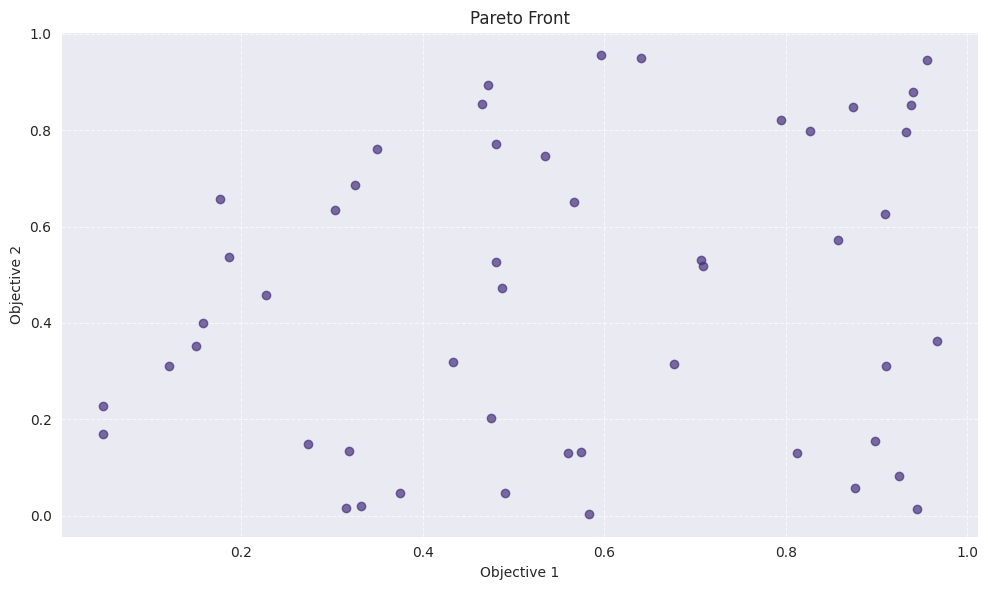
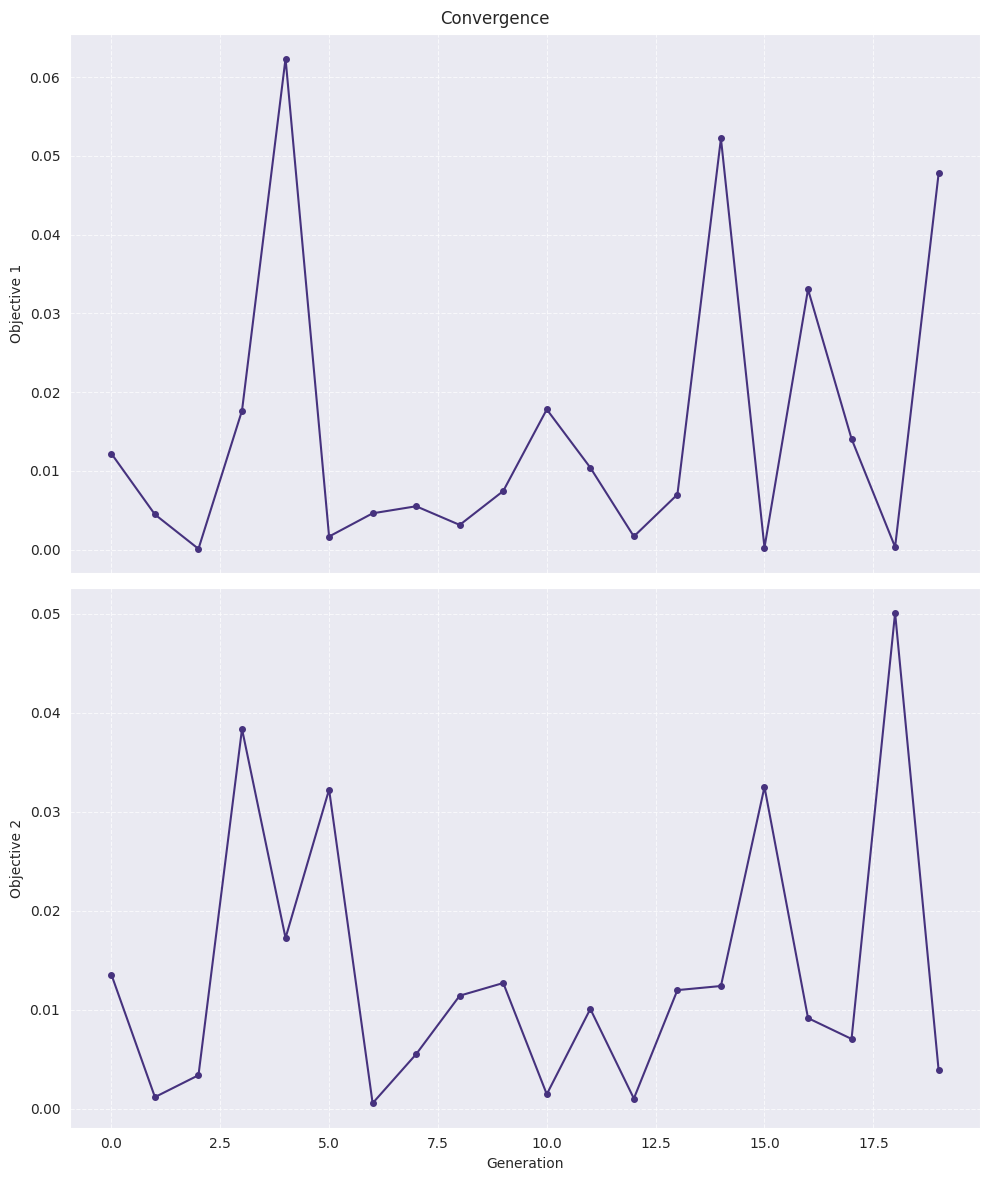
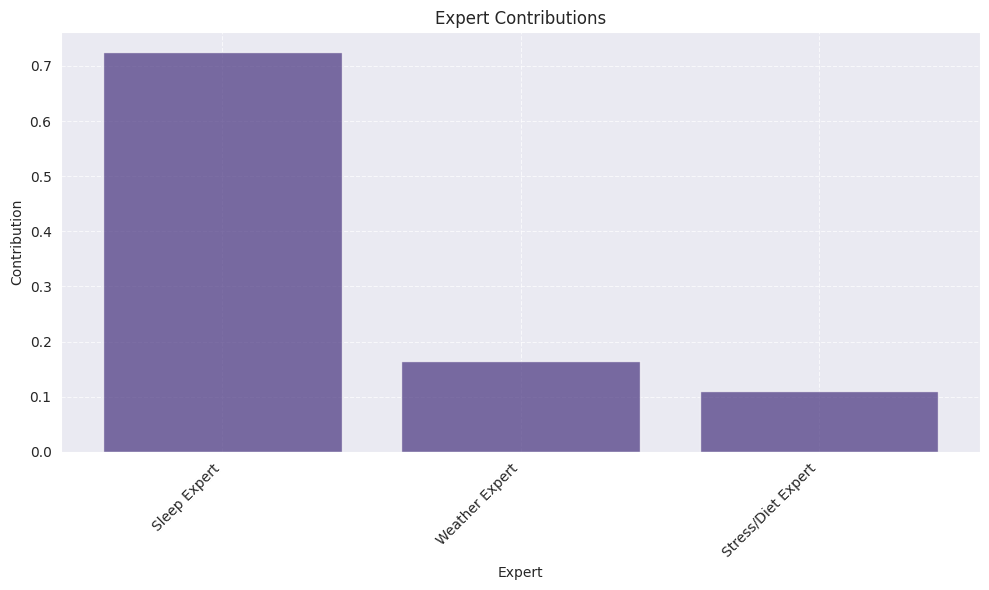
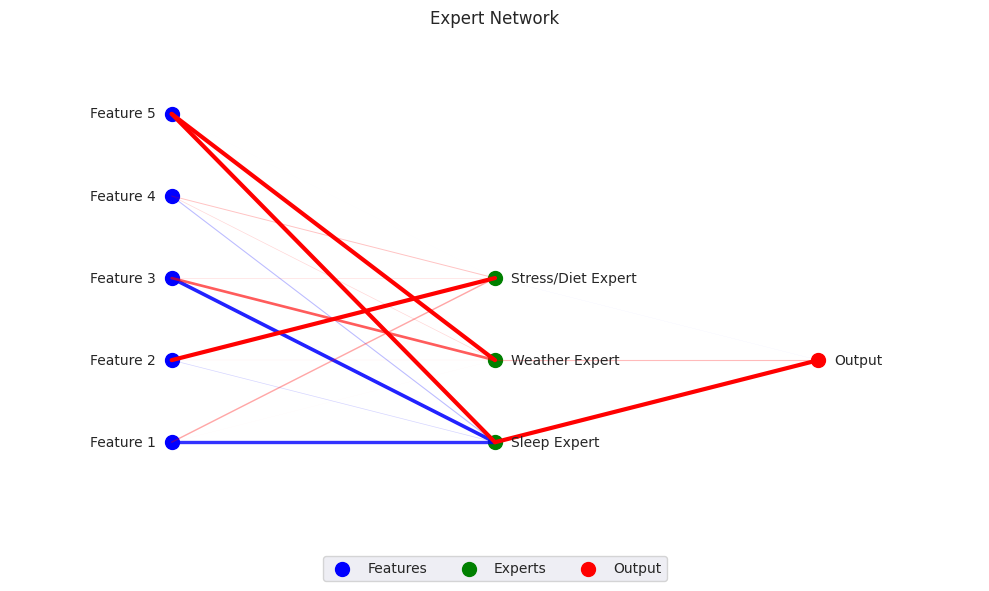
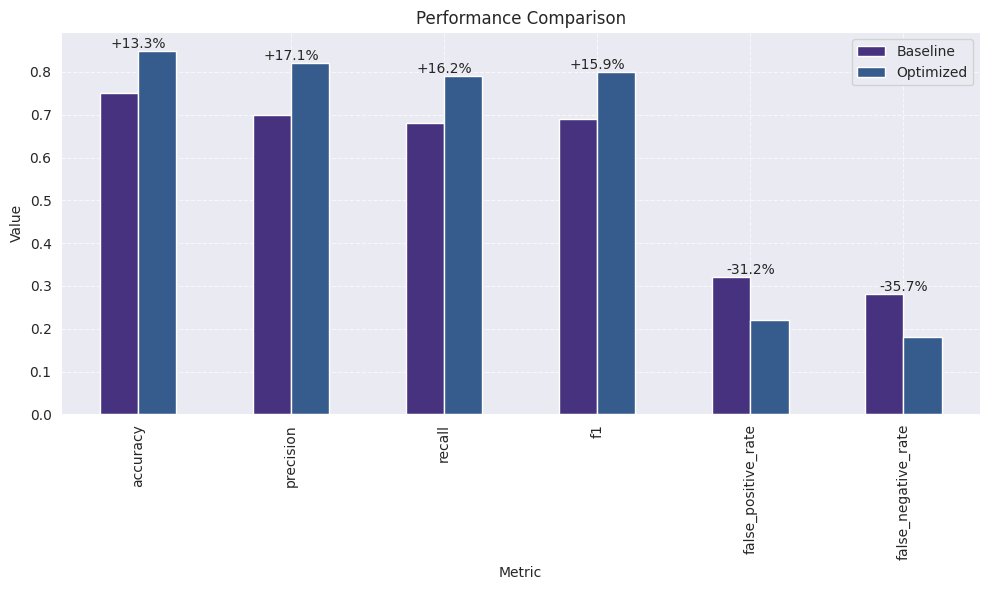

Write Python code to recreate these figures, in order.
"""
Optimization Visualization for PyGMO integration with MoE

This module provides visualization tools for PyGMO optimization results,
including Pareto fronts, convergence plots, expert contribution analysis,
and performance comparisons.

Author: Manus AI
Date: April 28, 2025
"""

import os
import numpy as np
import pandas as pd
import matplotlib.pyplot as plt
import seaborn as sns
from typing import Dict, List, Tuple, Union, Optional, Any
import logging

# Configure logging
logging.basicConfig(level=logging.INFO, format='%(asctime)s - %(name)s - %(levelname)s - %(message)s')
logger = logging.getLogger(__name__)

class OptimizationVisualizer:
    """Visualization tools for PyGMO optimization results."""
    
    def __init__(self, 
                 output_dir: str = './output',
                 style: str = 'darkgrid',
                 palette: str = 'viridis',
                 figsize: Tuple[int, int] = (10, 6),
                 dpi: int = 100):
        """
        Initialize optimization visualizer.
        
        Args:
            output_dir: Directory to save visualizations
            style: Seaborn style
            palette: Color palette
            figsize: Figure size
            dpi: Figure resolution
        """
        self.output_dir = output_dir
        self.style = style
        self.palette = palette
        self.figsize = figsize
        self.dpi = dpi
        
        # Create output directory if it doesn't exist
        os.makedirs(output_dir, exist_ok=True)
        
        # Set style
        sns.set_style(style)
        sns.set_palette(palette)
        
        logger.info(f"Initialized OptimizationVisualizer with output directory: {output_dir}")
    
    def plot_pareto_front(self, 
                          fitness_values: np.ndarray,
                          objective_names: List[str],
                          title: str = 'Pareto Front',
                          save_path: str = None):
        """
        Plot Pareto front for multi-objective optimization.
        
        Args:
            fitness_values: Array of fitness values (n_individuals, n_objectives)
            objective_names: Names of objectives
            title: Plot title
            save_path: Path to save plot (default: output_dir/pareto_front.png)
            
        Returns:
            Figure and axes
        """
        n_objectives = fitness_values.shape[1]
        
        if n_objectives < 2 or n_objectives > 3:
            logger.warning(f"Pareto front visualization only supports 2 or 3 objectives, got {n_objectives}")
            return None, None
        
        # Create figure
        fig = plt.figure(figsize=self.figsize, dpi=self.dpi)
        
        if n_objectives == 2:
            # 2D Pareto front
            ax = fig.add_subplot(111)
            
            # Plot fitness values
            ax.scatter(fitness_values[:, 0], fitness_values[:, 1], alpha=0.7)
            
            # Add labels
            ax.set_xlabel(objective_names[0])
            ax.set_ylabel(objective_names[1])
            ax.set_title(title)
            
            # Add grid
            ax.grid(True, linestyle='--', alpha=0.7)
            
        else:
            # 3D Pareto front
            ax = fig.add_subplot(111, projection='3d')
            
            # Plot fitness values
            ax.scatter(fitness_values[:, 0], fitness_values[:, 1], fitness_values[:, 2], alpha=0.7)
            
            # Add labels
            ax.set_xlabel(objective_names[0])
            ax.set_ylabel(objective_names[1])
            ax.set_zlabel(objective_names[2])
            ax.set_title(title)
        
        # Save figure
        if save_path is None:
            save_path = os.path.join(self.output_dir, 'pareto_front.png')
        
        plt.tight_layout()
        plt.savefig(save_path)
        logger.info(f"Saved Pareto front plot to {save_path}")
        
        return fig, ax
    
    def plot_convergence(self, 
                         fitness_history: List[np.ndarray],
                         objective_names: List[str],
                         title: str = 'Convergence',
                         save_path: str = None):
        """
        Plot convergence of fitness values over generations.
        
        Args:
            fitness_history: List of fitness arrays for each generation
            objective_names: Names of objectives
            title: Plot title
            save_path: Path to save plot (default: output_dir/convergence.png)
            
        Returns:
            Figure and axes
        """
        n_generations = len(fitness_history)
        n_objectives = fitness_history[0].shape[1]
        
        # Create figure
        fig, axes = plt.subplots(n_objectives, 1, figsize=(self.figsize[0], self.figsize[1] * n_objectives),
                                dpi=self.dpi, sharex=True)
        
        # Handle single objective case
        if n_objectives == 1:
            axes = [axes]
        
        # Extract best fitness for each generation and objective
        best_fitness = np.zeros((n_generations, n_objectives))
        for i, fitness in enumerate(fitness_history):
            best_fitness[i] = np.min(fitness, axis=0)
        
        # Plot convergence for each objective
        for i, ax in enumerate(axes):
            ax.plot(range(n_generations), best_fitness[:, i], marker='o', markersize=4)
            ax.set_ylabel(objective_names[i])
            ax.grid(True, linestyle='--', alpha=0.7)
        
        # Add labels
        axes[-1].set_xlabel('Generation')
        fig.suptitle(title)
        
        # Save figure
        if save_path is None:
            save_path = os.path.join(self.output_dir, 'convergence.png')
        
        plt.tight_layout()
        plt.savefig(save_path)
        logger.info(f"Saved convergence plot to {save_path}")
        
        return fig, axes
    
    def plot_expert_contributions(self, 
                                 expert_contributions: np.ndarray,
                                 expert_names: List[str],
                                 title: str = 'Expert Contributions',
                                 save_path: str = None):
        """
        Plot expert contributions.
        
        Args:
            expert_contributions: Array of expert contributions (n_samples, n_experts)
            expert_names: Names of experts
            title: Plot title
            save_path: Path to save plot (default: output_dir/expert_contributions.png)
            
        Returns:
            Figure and axes
        """
        n_experts = expert_contributions.shape[1] if len(expert_contributions.shape) > 1 else len(expert_contributions)
        
        # Create figure
        fig, ax = plt.subplots(figsize=self.figsize, dpi=self.dpi)
        
        if len(expert_contributions.shape) > 1:
            # Multiple samples
            # Calculate mean and std
            mean_contributions = np.mean(expert_contributions, axis=0)
            std_contributions = np.std(expert_contributions, axis=0)
            
            # Plot bar chart with error bars
            ax.bar(range(n_experts), mean_contributions, yerr=std_contributions, alpha=0.7)
            
        else:
            # Single sample
            ax.bar(range(n_experts), expert_contributions, alpha=0.7)
        
        # Add labels
        ax.set_xlabel('Expert')
        ax.set_ylabel('Contribution')
        ax.set_title(title)
        ax.set_xticks(range(n_experts))
        ax.set_xticklabels(expert_names, rotation=45, ha='right')
        
        # Add grid
        ax.grid(True, linestyle='--', alpha=0.7)
        
        # Save figure
        if save_path is None:
            save_path = os.path.join(self.output_dir, 'expert_contributions.png')
        
        plt.tight_layout()
        plt.savefig(save_path)
        logger.info(f"Saved expert contributions plot to {save_path}")
        
        return fig, ax
    
    def plot_expert_network(self, 
                           expert_weights: List[np.ndarray],
                           gating_weights: np.ndarray,
                           expert_names: List[str],
                           feature_names: List[str],
                           title: str = 'Expert Network',
                           save_path: str = None):
        """
        Plot expert network diagram.
        
        Args:
            expert_weights: List of weight arrays for each expert
            gating_weights: Weight array for gating network
            expert_names: Names of experts
            feature_names: Names of features
            title: Plot title
            save_path: Path to save plot (default: output_dir/expert_network.png)
            
        Returns:
            Figure and axes
        """
        n_experts = len(expert_weights)
        n_features = len(feature_names)
        
        # Create figure
        fig, ax = plt.subplots(figsize=self.figsize, dpi=self.dpi)
        
        # Calculate positions
        feature_x = np.zeros(n_features)
        feature_y = np.arange(n_features)
        
        expert_x = np.ones(n_experts) * 2
        expert_y = np.arange(n_experts)
        
        output_x = 4
        output_y = n_experts // 2
        
        # Plot nodes
        ax.scatter(feature_x, feature_y, s=100, c='blue', label='Features')
        ax.scatter(expert_x, expert_y, s=100, c='green', label='Experts')
        ax.scatter(output_x, output_y, s=100, c='red', label='Output')
        
        # Plot feature-expert connections
        for i, expert_weight in enumerate(expert_weights):
            for j, weight in enumerate(expert_weight):
                ax.plot([feature_x[j], expert_x[i]], [feature_y[j], expert_y[i]], 
                       alpha=abs(weight) / max(abs(expert_weight)), 
                       linewidth=abs(weight) / max(abs(expert_weight)) * 3,
                       color='blue' if weight > 0 else 'red')
        
        # Plot expert-output connections
        for i, weight in enumerate(gating_weights):
            ax.plot([expert_x[i], output_x], [expert_y[i], output_y], 
                   alpha=abs(weight) / max(abs(gating_weights)), 
                   linewidth=abs(weight) / max(abs(gating_weights)) * 3,
                   color='blue' if weight > 0 else 'red')
        
        # Add labels
        for i, name in enumerate(feature_names):
            ax.text(feature_x[i] - 0.1, feature_y[i], name, ha='right', va='center')
        
        for i, name in enumerate(expert_names):
            ax.text(expert_x[i] + 0.1, expert_y[i], name, ha='left', va='center')
        
        ax.text(output_x + 0.1, output_y, 'Output', ha='left', va='center')
        
        # Set limits
        ax.set_xlim(-1, 5)
        ax.set_ylim(-1, max(n_features, n_experts))
        
        # Remove axes
        ax.axis('off')
        
        # Add title
        ax.set_title(title)
        
        # Add legend
        ax.legend(loc='upper center', bbox_to_anchor=(0.5, -0.05), ncol=3)
        
        # Save figure
        if save_path is None:
            save_path = os.path.join(self.output_dir, 'expert_network.png')
        
        plt.tight_layout()
        plt.savefig(save_path)
        logger.info(f"Saved expert network plot to {save_path}")
        
        return fig, ax
    
    def plot_performance_comparison(self, 
                                   metrics_df: pd.DataFrame,
                                   title: str = 'Performance Comparison',
                                   save_path: str = None):
        """
        Plot performance comparison between baseline and optimized models.
        
        Args:
            metrics_df: DataFrame with performance metrics
            title: Plot title
            save_path: Path to save plot (default: output_dir/performance_comparison.png)
            
        Returns:
            Figure and axes
        """
        # Create figure
        fig, ax = plt.subplots(figsize=self.figsize, dpi=self.dpi)
        
        # Plot bar chart
        metrics_df[['Baseline', 'Optimized']].plot(kind='bar', ax=ax)
        
        # Add labels
        ax.set_xlabel('Metric')
        ax.set_ylabel('Value')
        ax.set_title(title)
        
        # Add grid
        ax.grid(True, linestyle='--', alpha=0.7)
        
        # Add improvement labels
        for i, (_, row) in enumerate(metrics_df.iterrows()):
            improvement = row['Improvement (%)']
            ax.text(i, max(row['Baseline'], row['Optimized']), 
                   f"{improvement:+.1f}%", 
                   ha='center', va='bottom')
        
        # Save figure
        if save_path is None:
            save_path = os.path.join(self.output_dir, 'performance_comparison.png')
        
        plt.tight_layout()
        plt.savefig(save_path)
        logger.info(f"Saved performance comparison plot to {save_path}")
        
        return fig, ax
    
    def plot_optimization_landscape(self, 
                                   param_ranges: Dict[str, Tuple[float, float]],
                                   fitness_function: callable,
                                   title: str = 'Optimization Landscape',
                                   save_path: str = None):
        """
        Plot optimization landscape for 1 or 2 parameters.
        
        Args:
            param_ranges: Dictionary of parameter ranges (name: (min, max))
            fitness_function: Function to evaluate fitness
            title: Plot title
            save_path: Path to save plot (default: output_dir/optimization_landscape.png)
            
        Returns:
            Figure and axes
        """
        n_params = len(param_ranges)
        
        if n_params < 1 or n_params > 2:
            logger.warning(f"Optimization landscape visualization only supports 1 or 2 parameters, got {n_params}")
            return None, None
        
        # Create figure
        fig = plt.figure(figsize=self.figsize, dpi=self.dpi)
        
        if n_params == 1:
            # 1D landscape
            ax = fig.add_subplot(111)
            
            # Get parameter name and range
            param_name = list(param_ranges.keys())[0]
            param_min, param_max = param_ranges[param_name]
            
            # Create parameter values
            param_values = np.linspace(param_min, param_max, 100)
            
            # Evaluate fitness
            fitness_values = np.array([fitness_function({param_name: val}) for val in param_values])
            
            # Plot landscape
            ax.plot(param_values, fitness_values)
            
            # Add labels
            ax.set_xlabel(param_name)
            ax.set_ylabel('Fitness')
            ax.set_title(title)
            
            # Add grid
            ax.grid(True, linestyle='--', alpha=0.7)
            
        else:
            # 2D landscape
            ax = fig.add_subplot(111, projection='3d')
            
            # Get parameter names and ranges
            param_names = list(param_ranges.keys())
            param1_min, param1_max = param_ranges[param_names[0]]
            param2_min, param2_max = param_ranges[param_names[1]]
            
            # Create parameter grids
            param1_values = np.linspace(param1_min, param1_max, 20)
            param2_values = np.linspace(param2_min, param2_max, 20)
            param1_grid, param2_grid = np.meshgrid(param1_values, param2_values)
            
            # Evaluate fitness
            fitness_grid = np.zeros_like(param1_grid)
            for i in range(param1_grid.shape[0]):
                for j in range(param1_grid.shape[1]):
                    fitness_grid[i, j] = fitness_function({
                        param_names[0]: param1_grid[i, j],
                        param_names[1]: param2_grid[i, j]
                    })
            
            # Plot landscape
            surf = ax.plot_surface(param1_grid, param2_grid, fitness_grid, cmap='viridis', alpha=0.8)
            
            # Add labels
            ax.set_xlabel(param_names[0])
            ax.set_ylabel(param_names[1])
            ax.set_zlabel('Fitness')
            ax.set_title(title)
            
            # Add colorbar
            fig.colorbar(surf, ax=ax, shrink=0.5, aspect=5)
        
        # Save figure
        if save_path is None:
            save_path = os.path.join(self.output_dir, 'optimization_landscape.png')
        
        plt.tight_layout()
        plt.savefig(save_path)
        logger.info(f"Saved optimization landscape plot to {save_path}")
        
        return fig, ax
    
    def create_dashboard_figures(self, 
                                optimization_results: Dict[str, Any],
                                metrics_df: pd.DataFrame,
                                expert_contributions: np.ndarray,
                                expert_names: List[str],
                                feature_names: List[str],
                                output_dir: str = None):
        """
        Create figures for dashboard.
        
        Args:
            optimization_results: Dictionary of optimization results
            metrics_df: DataFrame with performance metrics
            expert_contributions: Array of expert contributions
            expert_names: Names of experts
            feature_names: Names of features
            output_dir: Directory to save figures (default: self.output_dir)
            
        Returns:
            Dictionary of figure paths
        """
        output_dir = output_dir or self.output_dir
        os.makedirs(output_dir, exist_ok=True)
        
        figure_paths = {}
        
        # Plot Pareto front
        if 'fitness_history' in optimization_results and len(optimization_results['fitness_history']) > 0:
            fitness_values = optimization_results['fitness_history'][-1]
            objective_names = optimization_results.get('objective_names', [f'Objective {i+1}' for i in range(fitness_values.shape[1])])
            
            fig, ax = self.plot_pareto_front(
                fitness_values=fitness_values,
                objective_names=objective_names,
                title='Pareto Front',
                save_path=os.path.join(output_dir, 'pareto_front.png')
            )
            
            figure_paths['pareto_front'] = os.path.join(output_dir, 'pareto_front.png')
        
        # Plot convergence
        if 'fitness_history' in optimization_results and len(optimization_results['fitness_history']) > 0:
            fitness_history = optimization_results['fitness_history']
            objective_names = optimization_results.get('objective_names', [f'Objective {i+1}' for i in range(fitness_history[0].shape[1])])
            
            fig, ax = self.plot_convergence(
                fitness_history=fitness_history,
                objective_names=objective_names,
                title='Convergence',
                save_path=os.path.join(output_dir, 'convergence.png')
            )
            
            figure_paths['convergence'] = os.path.join(output_dir, 'convergence.png')
        
        # Plot expert contributions
        if expert_contributions is not None and expert_names is not None:
            fig, ax = self.plot_expert_contributions(
                expert_contributions=expert_contributions,
                expert_names=expert_names,
                title='Expert Contributions',
                save_path=os.path.join(output_dir, 'expert_contributions.png')
            )
            
            figure_paths['expert_contributions'] = os.path.join(output_dir, 'expert_contributions.png')
        
        # Plot expert network
        if 'expert_weights' in optimization_results and 'gating_weights' in optimization_results:
            expert_weights = optimization_results['expert_weights']
            gating_weights = optimization_results['gating_weights']
            
            fig, ax = self.plot_expert_network(
                expert_weights=expert_weights,
                gating_weights=gating_weights,
                expert_names=expert_names,
                feature_names=feature_names,
                title='Expert Network',
                save_path=os.path.join(output_dir, 'expert_network.png')
            )
            
            figure_paths['expert_network'] = os.path.join(output_dir, 'expert_network.png')
        
        # Plot performance comparison
        if metrics_df is not None:
            fig, ax = self.plot_performance_comparison(
                metrics_df=metrics_df,
                title='Performance Comparison',
                save_path=os.path.join(output_dir, 'performance_comparison.png')
            )
            
            figure_paths['performance_comparison'] = os.path.join(output_dir, 'performance_comparison.png')
        
        logger.info(f"Created dashboard figures: {list(figure_paths.keys())}")
        return figure_paths


# Example usage
if __name__ == "__main__":
    # Create visualizer
    visualizer = OptimizationVisualizer(output_dir='./output')
    
    # Generate mock data
    n_generations = 20
    n_individuals = 50
    n_objectives = 2
    n_experts = 3
    n_features = 5
    
    # Fitness history
    fitness_history = [np.random.random((n_individuals, n_objectives)) for _ in range(n_generations)]
    
    # Expert contributions
    expert_contributions = np.random.random(n_experts)
    expert_contributions = expert_contributions / np.sum(expert_contributions)
    
    # Expert weights
    expert_weights = [np.random.randn(n_features) for _ in range(n_experts)]
    gating_weights = np.random.randn(n_experts)
    
    # Performance metrics
    metrics = {
        'accuracy': [0.75, 0.85],
        'precision': [0.70, 0.82],
        'recall': [0.68, 0.79],
        'f1': [0.69, 0.80],
        'false_positive_rate': [0.32, 0.22],
        'false_negative_rate': [0.28, 0.18]
    }
    
    metrics_df = pd.DataFrame(metrics, index=['Baseline', 'Optimized']).T
    metrics_df['Improvement'] = metrics_df['Optimized'] - metrics_df['Baseline']
    metrics_df['Improvement (%)'] = (metrics_df['Improvement'] / metrics_df['Baseline'] * 100).round(2)
    
    # Plot Pareto front
    visualizer.plot_pareto_front(
        fitness_values=fitness_history[-1],
        objective_names=['Objective 1', 'Objective 2'],
        title='Pareto Front'
    )
    
    # Plot convergence
    visualizer.plot_convergence(
        fitness_history=fitness_history,
        objective_names=['Objective 1', 'Objective 2'],
        title='Convergence'
    )
    
    # Plot expert contributions
    visualizer.plot_expert_contributions(
        expert_contributions=expert_contributions,
        expert_names=['Sleep Expert', 'Weather Expert', 'Stress/Diet Expert'],
        title='Expert Contributions'
    )
    
    # Plot expert network
    visualizer.plot_expert_network(
        expert_weights=expert_weights,
        gating_weights=gating_weights,
        expert_names=['Sleep Expert', 'Weather Expert', 'Stress/Diet Expert'],
        feature_names=['Feature 1', 'Feature 2', 'Feature 3', 'Feature 4', 'Feature 5'],
        title='Expert Network'
    )
    
    # Plot performance comparison
    visualizer.plot_performance_comparison(
        metrics_df=metrics_df,
        title='Performance Comparison'
    )
    
    # Create dashboard figures
    optimization_results = {
        'fitness_history': fitness_history,
        'objective_names': ['Objective 1', 'Objective 2'],
        'expert_weights': expert_weights,
        'gating_weights': gating_weights
    }
    
    figure_paths = visualizer.create_dashboard_figures(
        optimization_results=optimization_results,
        metrics_df=metrics_df,
        expert_contributions=expert_contributions,
        expert_names=['Sleep Expert', 'Weather Expert', 'Stress/Diet Expert'],
        feature_names=['Feature 1', 'Feature 2', 'Feature 3', 'Feature 4', 'Feature 5']
    )
    
    print("Visualization completed successfully!")
    print(f"Figure paths: {figure_paths}")
